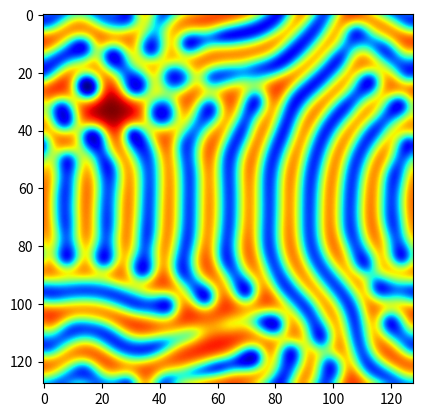

Python code for this plot:
"""
Example of the Gray-Scott model using NumPy roll. A five-point stencil is used
to calculate the Laplacian. To time this example, comment out the plot lines
at the end of the main() function.
"""

import numpy as np
import matplotlib.pyplot as plt
from time import perf_counter


def laplace(f, h2):
    """
    Five-point stencil to approximate the Laplacian. Each corresponding roll
    function is for each component of the stencil. Notice this gives periodic
    boundary conditions.
    """
    left = np.roll(f, -1, axis=1)   # shift left for f(x - h, y)
    right = np.roll(f, 1, axis=1)   # shift right for f(x + h, y)
    down = np.roll(f, 1, axis=0)    # shift down for f(x, y - h)
    up = np.roll(f, -1, axis=0)     # shift up for f(x, y + h)
    lap = (left + right + down + up - 4 * f) / h2
    return lap


def main():
    """
    Run the Gray-Scott model.
    """
    Du = 0.2    # diffusion coefficient for U
    Dv = 0.1    # diffusion coefficient for V
    F = 0.025   # feed rate
    k = 0.056   # rate constant

    n = 128     # grid size n x n, try a value of 128 or 256
    h = 1       # grid spacing

    nt = 10000  # number of time steps
    dt = 1      # time step

    # initialize arrays
    U = np.ones((n, n))
    V = np.zeros((n, n))

    # initial concentrations at center
    low = (n // 2) - 9
    high = (n // 2) + 10
    U[low:high, low:high] = 0.5 + np.random.uniform(0, 0.1, (19, 19))
    V[low:high, low:high] = 0.25 + np.random.uniform(0, 0.1, (19, 19))

    # solve at each time step
    for n in range(nt):
        print(f'Running {n + 1:,}/{nt:,}', end='\r')

        UVV = U * V * V
        h2 = h * h
        U += (Du * laplace(U, h2) - UVV + F * (1 - U)) * dt
        V += (Dv * laplace(V, h2) + UVV - V * (F + k)) * dt

    # plot the final time step
    plt.imshow(U, interpolation='bicubic', cmap=plt.cm.jet)
    plt.show()


if __name__ == '__main__':
    tic = perf_counter()
    main()
    toc = perf_counter()
    print(f'\nElapsed time {toc - tic:.2f} s')
